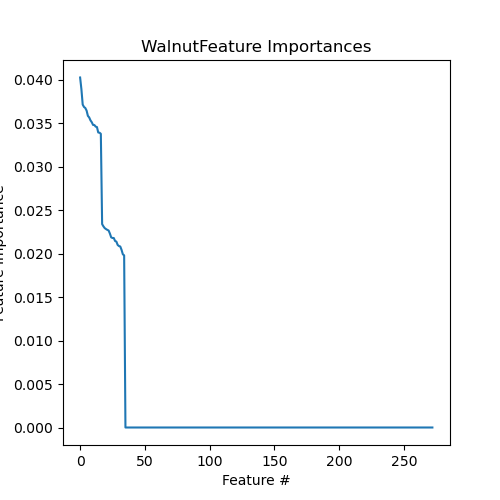

Values plotted in this chart, from the file beside it:
Feature, Importance
4308:P1.NoWalnut, 0.04026
4316:P2.NoWalnut, 0.03891
4313:P1.NoWalnut, 0.03715
4305:P1.NoWalnut, 0.03688
4310:P1.NoWalnut, 0.03676
4318:P1.NoWalnut, 0.03646
4314:P1.NoWalnut, 0.03585
4303:P1.NoWalnut, 0.03567
4304:P2.NoWalnut, 0.03533
4301:P2.NoWalnut, 0.03512
4317:P1.NoWalnut, 0.03481
4302:P2.NoWalnut, 0.0348
4312:P2.NoWalnut, 0.03461
4306:P2.NoWalnut, 0.03456
4311:P2.NoWalnut, 0.03394
4309:P1.NoWalnut, 0.03391
4307:P2.NoWalnut, 0.03379
4311:P1.Walnut, 0.0234
4316:P1.Walnut, 0.02314
4306:P1.Walnut, 0.02294
4313:P2.Walnut, 0.02283
4308:P2.Walnut, 0.02274
4314:P2.Walnut, 0.02266
4315:P1.Walnut, 0.02231
4318:P2.Walnut, 0.02187
4304:P1.Walnut, 0.0218
4312:P1.Walnut, 0.0218
4307:P1.Walnut, 0.02146
4301:P1.Walnut, 0.02139
4317:P2.Walnut, 0.021
4305:P2.Walnut, 0.02087
4303:P2.Walnut, 0.02083
4302:P1.Walnut, 0.02043
4309:P2.Walnut, 0.01992
4310:P2.Walnut, 0.0198
HMDB0000226-, 0.0
HMDB0000156-, 0.0
HMDB0000191-, 0.0
HMDB0000243+, 0.0
HMDB0000149+, 0.0
HMDB0000148+, 0.0
HMDB0000210+, 0.0
HMDB0000262+, 0.0
HMDB0000159+, 0.0
MAR13004, 0.0
HMDB0000511+, 0.0
HMDB0000283+, 0.0
HMDB0000214+, 0.0
HMDB0000187-, 0.0
HMDB0000167-, 0.0
HMDB0000158-, 0.0
HMDB0000132-, 0.0
HMDB0000123-, 0.0
HMDB0002259+, 0.0
HMDB0001160+, 0.0
HMDB0001138+, 0.0
HMDB0000826+, 0.0
HMDB0000806+, 0.0
HMDB0000626-, 0.0
HMDB0000301+, 0.0
... 213 more rows
